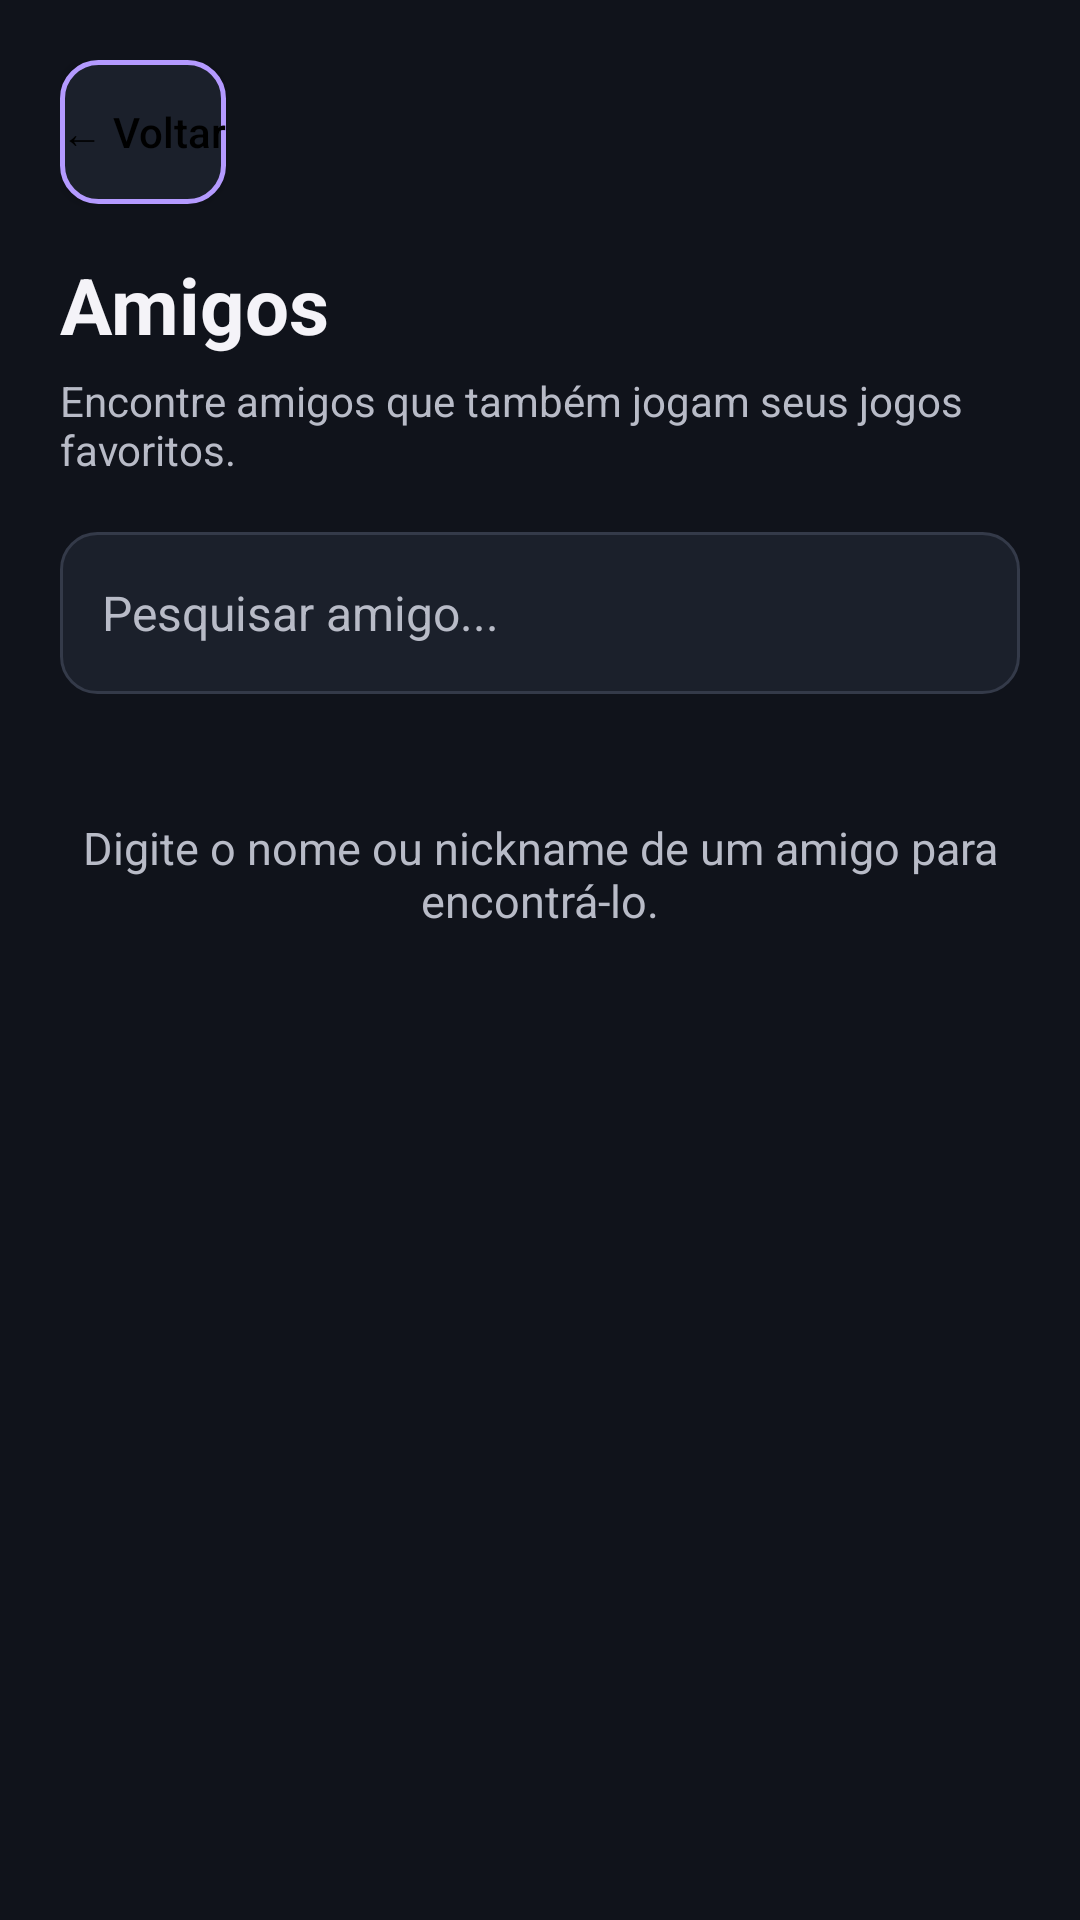

Produce the Android XML layout that renders to this screen, including the resource entries it uses.
<!-- AndroidManifest.xml: application theme Theme.GameTracker -->
<!-- res/layout/activity_match.xml -->
<?xml version="1.0" encoding="utf-8"?>
<ScrollView xmlns:android="http://schemas.android.com/apk/res/android"
    android:layout_width="match_parent"
    android:layout_height="match_parent"
    android:background="@color/fundo"
    android:fillViewport="true">

    <LinearLayout
        android:layout_width="match_parent"
        android:layout_height="wrap_content"
        android:orientation="vertical"
        android:padding="20dp">

        <Button
            android:id="@+id/buttonVoltarMatch"
            style="@style/BotaoSecundario"
            android:layout_width="wrap_content"
            android:layout_height="48dp"
            android:minWidth="0dp"
            android:text="@string/voltar" />

        <TextView
            android:layout_width="match_parent"
            android:layout_height="wrap_content"
            android:layout_marginTop="16dp"
            android:text="@string/match_titulo"
            android:textColor="@color/texto"
            android:textSize="26sp"
            android:textStyle="bold" />

        <TextView
            android:layout_width="match_parent"
            android:layout_height="wrap_content"
            android:layout_marginTop="5dp"
            android:layout_marginBottom="18dp"
            android:text="@string/match_subtitulo"
            android:textColor="@color/texto_secundario"
            android:textSize="14sp" />

        <EditText
            android:id="@+id/editPesquisaMatch"
            style="@style/CampoTexto"
            android:hint="@string/match_pesquisa_hint"
            android:inputType="textCapSentences"
            android:imeOptions="actionSearch" />

        <TextView
            android:id="@+id/textoVazioMatch"
            android:layout_width="match_parent"
            android:layout_height="120dp"
            android:gravity="center"
            android:text="@string/match_pesquise_jogo"
            android:textColor="@color/texto_secundario"
            android:textSize="15sp" />

        <LinearLayout
            android:id="@+id/listaResultadosMatch"
            android:layout_width="match_parent"
            android:layout_height="wrap_content"
            android:layout_marginTop="14dp"
            android:orientation="vertical" />
    </LinearLayout>
</ScrollView>
<!-- resources referenced by this layout -->
<resources>
  <color name="fundo">#FF10131B</color>
  <color name="texto">#FFF4F3F8</color>
  <color name="texto_secundario">#FFB8BBC7</color>
  <string name="match_pesquisa_hint">Pesquisar amigo...</string>
  <string name="match_pesquise_jogo">Digite o nome ou nickname de um amigo para encontrá-lo.</string>
  <string name="match_subtitulo">Encontre amigos que também jogam seus jogos favoritos.</string>
  <string name="match_titulo">Amigos</string>
  <string name="voltar">← Voltar</string>
  <style name="BotaoSecundario">
          <item name="android:layout_width">match_parent</item>
          <item name="android:layout_height">54dp</item>
          <item name="android:background">@drawable/bg_botao_secundario</item>
          
          
          <item name="android:textColor">@color/black</item>
          <item name="android:textAllCaps">false</item>
          <item name="android:textSize">14sp</item>
      </style>
  <style name="CampoTexto">
          <item name="android:layout_width">match_parent</item>
          <item name="android:layout_height">54dp</item>
          <item name="android:background">@drawable/bg_campo</item>
          <item name="android:paddingHorizontal">14dp</item>
          <item name="android:textColor">@color/texto</item>
          <item name="android:textColorHint">@color/texto_secundario</item>
          <item name="android:textSize">16sp</item>
          <item name="android:singleLine">true</item>
      </style>
  <style name="Theme.GameTracker" parent="Base.Theme.GameTracker" />
  <!-- drawable bg_botao_secundario (drawable) -->
  <?xml version="1.0" encoding="utf-8"?>
  <ripple xmlns:android="http://schemas.android.com/apk/res/android" android:color="@color/ripple_dark">
      <item>
          <shape>
              
              <solid android:color="@color/superficie" />
              <stroke android:width="1.5dp" android:color="@color/destaque" />
              <corners android:radius="12dp" />
          </shape>
      </item>
  </ripple>
  <color name="black">#FF000000</color>
  <!-- drawable bg_campo (drawable) -->
  <?xml version="1.0" encoding="utf-8"?>
  <shape xmlns:android="http://schemas.android.com/apk/res/android">
      <solid android:color="@color/superficie" />
      <corners android:radius="12dp" />
      <stroke
          android:width="1dp"
          android:color="@color/borda" />
  </shape>
  <style name="Base.Theme.GameTracker" parent="Theme.Material3.DayNight.NoActionBar">
          <item name="colorPrimary">@color/destaque</item>
          <item name="colorOnPrimary">@color/texto</item>
          <item name="android:colorAccent">@color/destaque</item>
          <item name="android:windowLightStatusBar">false</item>
          <item name="android:statusBarColor">@color/fundo</item>
          <item name="android:navigationBarColor">@color/fundo</item>
      </style>
  <color name="ripple_dark">#22000000</color>
  <color name="superficie">#FF1B202B</color>
  <color name="destaque">#FFB49AFF</color>
  <color name="borda">#FF343A49</color>
</resources>
